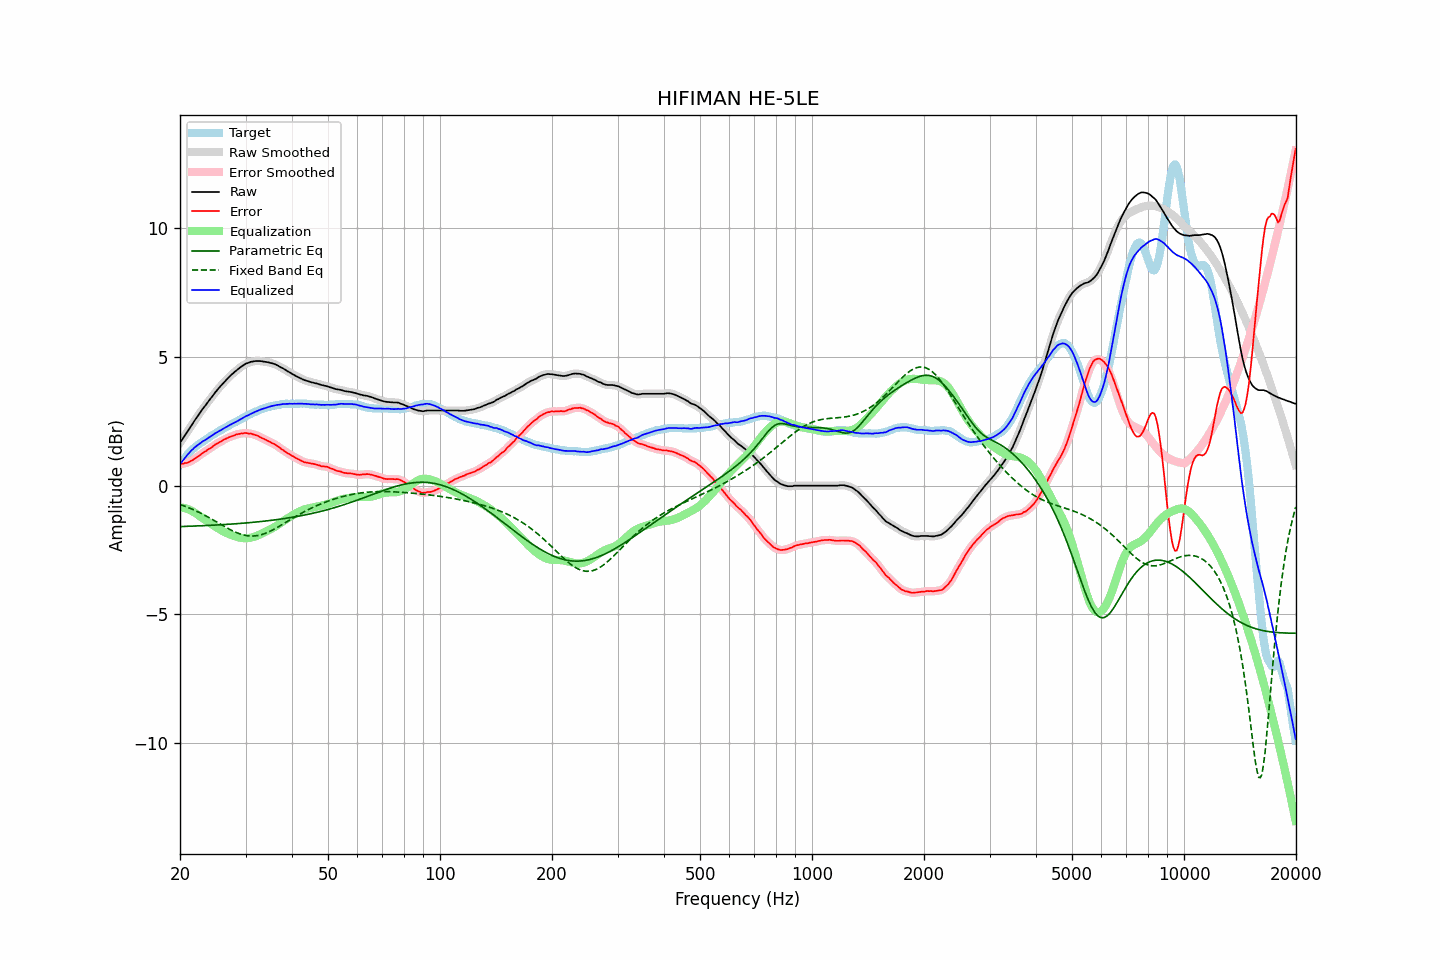

The data file committed next to this chart (first rows):
frequency, raw, error, smoothed, error_smoothed, equalization, parametric_eq, fixed_band_eq, equalized_raw, equalized_smoothed, target
20.00, 1.66, 0.84, 1.66, 0.84, -0.84, -1.59, -0.73, 0.82, 0.82, 0.82
20.20, 1.76, 0.85, 1.76, 0.85, -0.85, -1.59, -0.75, 0.91, 0.91, 0.91
20.40, 1.85, 0.85, 1.85, 0.86, -0.86, -1.58, -0.77, 0.99, 1.00, 1.00
20.61, 1.95, 0.88, 1.95, 0.87, -0.87, -1.58, -0.80, 1.08, 1.08, 1.07
20.81, 2.04, 0.88, 2.04, 0.88, -0.89, -1.58, -0.82, 1.15, 1.15, 1.16
21.02, 2.14, 0.90, 2.14, 0.91, -0.91, -1.58, -0.84, 1.23, 1.23, 1.24
21.23, 2.23, 0.93, 2.23, 0.93, -0.94, -1.57, -0.87, 1.29, 1.29, 1.30
21.44, 2.33, 0.97, 2.33, 0.97, -0.97, -1.57, -0.90, 1.36, 1.36, 1.36
21.66, 2.42, 0.99, 2.42, 1.00, -1.00, -1.57, -0.92, 1.42, 1.42, 1.43
21.87, 2.52, 1.04, 2.52, 1.04, -1.04, -1.57, -0.95, 1.48, 1.48, 1.48
22.09, 2.61, 1.08, 2.61, 1.08, -1.08, -1.56, -0.98, 1.53, 1.53, 1.53
22.31, 2.70, 1.12, 2.70, 1.12, -1.13, -1.56, -1.01, 1.58, 1.58, 1.58
22.54, 2.79, 1.16, 2.79, 1.17, -1.17, -1.56, -1.04, 1.62, 1.62, 1.62
22.76, 2.88, 1.22, 2.88, 1.22, -1.21, -1.56, -1.07, 1.67, 1.67, 1.67
22.99, 2.97, 1.27, 2.97, 1.26, -1.26, -1.55, -1.10, 1.71, 1.71, 1.70
23.22, 3.05, 1.31, 3.05, 1.30, -1.30, -1.55, -1.14, 1.75, 1.75, 1.74
23.45, 3.13, 1.34, 3.13, 1.34, -1.34, -1.55, -1.17, 1.79, 1.79, 1.79
23.69, 3.22, 1.39, 3.22, 1.38, -1.38, -1.54, -1.20, 1.83, 1.83, 1.83
23.92, 3.30, 1.43, 3.30, 1.42, -1.43, -1.54, -1.24, 1.87, 1.87, 1.87
24.16, 3.38, 1.46, 3.38, 1.46, -1.47, -1.54, -1.27, 1.91, 1.91, 1.92
24.40, 3.46, 1.50, 3.47, 1.51, -1.51, -1.54, -1.31, 1.95, 1.96, 1.96
24.65, 3.55, 1.56, 3.55, 1.55, -1.55, -1.53, -1.34, 2.00, 2.00, 1.99
24.89, 3.63, 1.60, 3.63, 1.60, -1.59, -1.53, -1.38, 2.04, 2.04, 2.03
25.14, 3.70, 1.63, 3.71, 1.64, -1.63, -1.52, -1.42, 2.07, 2.08, 2.07
25.39, 3.78, 1.67, 3.78, 1.67, -1.67, -1.52, -1.45, 2.11, 2.11, 2.11
25.65, 3.85, 1.70, 3.85, 1.70, -1.71, -1.52, -1.49, 2.14, 2.14, 2.15
25.91, 3.92, 1.74, 3.92, 1.74, -1.74, -1.51, -1.52, 2.18, 2.18, 2.18
26.16, 3.99, 1.77, 3.99, 1.78, -1.78, -1.51, -1.56, 2.22, 2.21, 2.22
26.43, 4.06, 1.81, 4.06, 1.81, -1.81, -1.51, -1.60, 2.25, 2.25, 2.25
26.69, 4.12, 1.83, 4.12, 1.84, -1.84, -1.50, -1.63, 2.28, 2.29, 2.29
26.96, 4.19, 1.86, 4.19, 1.87, -1.87, -1.50, -1.67, 2.32, 2.32, 2.32
27.23, 4.25, 1.90, 4.25, 1.89, -1.89, -1.49, -1.70, 2.36, 2.36, 2.35
27.50, 4.31, 1.92, 4.31, 1.92, -1.92, -1.49, -1.73, 2.39, 2.39, 2.39
27.77, 4.36, 1.94, 4.36, 1.94, -1.94, -1.49, -1.76, 2.42, 2.42, 2.42
28.05, 4.42, 1.96, 4.42, 1.96, -1.96, -1.48, -1.79, 2.46, 2.45, 2.46
28.33, 4.47, 1.99, 4.47, 1.98, -1.98, -1.48, -1.82, 2.49, 2.49, 2.48
28.62, 4.52, 2.00, 4.52, 2.00, -2.00, -1.47, -1.84, 2.52, 2.52, 2.52
28.90, 4.57, 2.01, 4.57, 2.02, -2.01, -1.47, -1.87, 2.56, 2.56, 2.56
29.19, 4.62, 2.03, 4.62, 2.02, -2.03, -1.46, -1.89, 2.59, 2.59, 2.59
29.48, 4.66, 2.02, 4.66, 2.03, -2.03, -1.46, -1.90, 2.63, 2.63, 2.64
29.78, 4.70, 2.04, 4.70, 2.04, -2.04, -1.45, -1.92, 2.66, 2.66, 2.65
30.08, 4.74, 2.05, 4.73, 2.04, -2.04, -1.45, -1.93, 2.70, 2.69, 2.69
30.38, 4.76, 2.04, 4.76, 2.04, -2.04, -1.44, -1.94, 2.72, 2.73, 2.72
30.68, 4.78, 2.02, 4.79, 2.03, -2.03, -1.44, -1.95, 2.75, 2.76, 2.76
30.99, 4.81, 2.03, 4.80, 2.02, -2.02, -1.43, -1.95, 2.79, 2.78, 2.78
31.30, 4.82, 2.00, 4.82, 2.00, -2.00, -1.42, -1.95, 2.82, 2.82, 2.82
31.61, 4.83, 1.98, 4.83, 1.99, -1.99, -1.42, -1.95, 2.84, 2.85, 2.85
31.93, 4.84, 1.96, 4.84, 1.97, -1.96, -1.41, -1.95, 2.88, 2.87, 2.88
32.24, 4.84, 1.95, 4.84, 1.94, -1.94, -1.41, -1.94, 2.90, 2.90, 2.89
32.57, 4.84, 1.92, 4.84, 1.91, -1.91, -1.40, -1.93, 2.93, 2.93, 2.92
32.89, 4.84, 1.88, 4.84, 1.88, -1.88, -1.39, -1.91, 2.96, 2.95, 2.96
33.22, 4.83, 1.85, 4.83, 1.85, -1.85, -1.39, -1.89, 2.98, 2.98, 2.98
33.55, 4.82, 1.82, 4.82, 1.82, -1.82, -1.38, -1.87, 3.00, 3.00, 3.00
33.89, 4.81, 1.79, 4.81, 1.79, -1.79, -1.37, -1.85, 3.02, 3.02, 3.02
34.23, 4.80, 1.76, 4.80, 1.76, -1.76, -1.37, -1.83, 3.04, 3.04, 3.04
34.57, 4.79, 1.73, 4.79, 1.73, -1.73, -1.36, -1.80, 3.06, 3.06, 3.06
34.92, 4.77, 1.70, 4.77, 1.70, -1.70, -1.35, -1.77, 3.07, 3.07, 3.07
35.27, 4.76, 1.66, 4.76, 1.67, -1.67, -1.34, -1.74, 3.09, 3.09, 3.10
35.62, 4.74, 1.64, 4.74, 1.64, -1.63, -1.34, -1.71, 3.11, 3.11, 3.10
35.97, 4.72, 1.61, 4.72, 1.60, -1.60, -1.33, -1.67, 3.12, 3.12, 3.11
... 635 more rows
